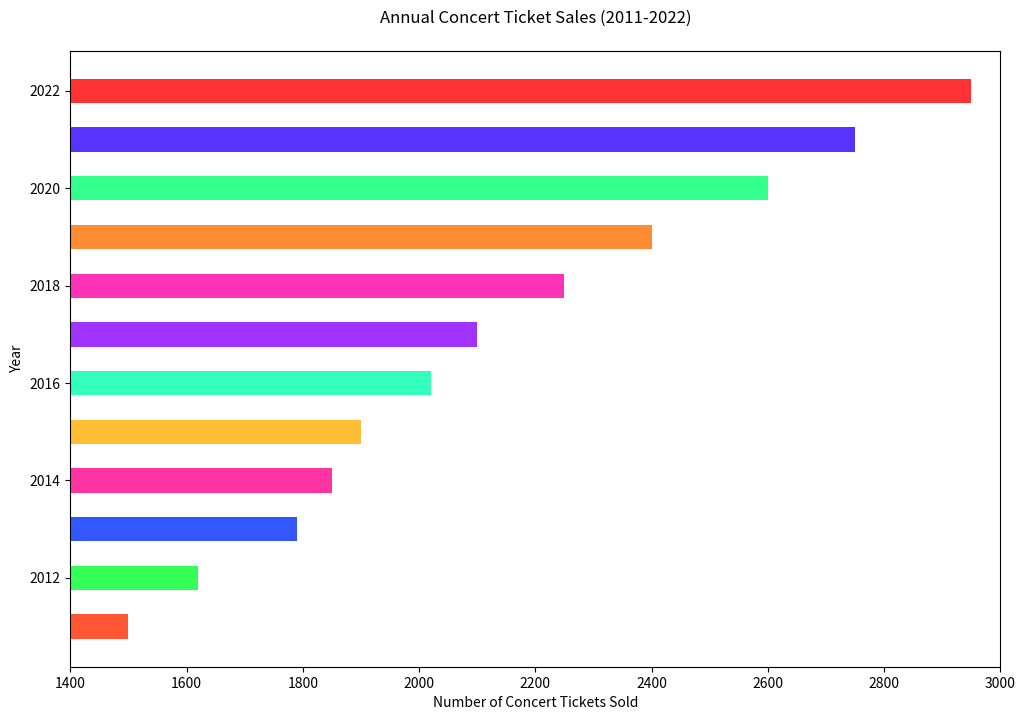

Here is the Python script that generated this plot:

import matplotlib.pyplot as plt

# Data
years = [
    2011, 2012, 2013, 2014, 2015,
    2016, 2017, 2018, 2019, 2020,
    2021, 2022
]
tickets_sold = [
    1500, 1620, 1790, 1850, 1900,
    2020, 2100, 2250, 2400, 2600,
    2750, 2950
]

# Plot configuration
plt.figure(figsize=(12, 8))
bars = plt.barh(years, tickets_sold, height=0.5, color=[
    '#FF5733', '#33FF57', '#3357FF', '#FF33A1',
    '#FFBD33', '#33FFBD', '#A133FF', '#FF33B8',
    '#FF8C33', '#33FF8C', '#5733FF', '#FF3333'
])

# Axes labels and title
plt.xlabel('Number of Concert Tickets Sold')
plt.ylabel('Year')
plt.title('Annual Concert Ticket Sales (2011-2022)', pad=20)

# Set y-axis limit
plt.xlim(1400, 3000)

# Show the plot
plt.show()
